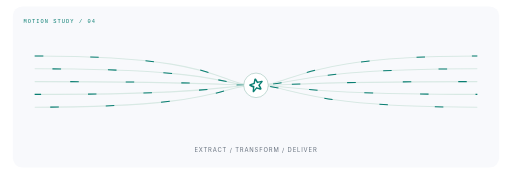
t = 0.00 s
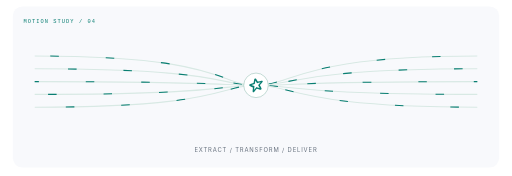
t = 3.20 s
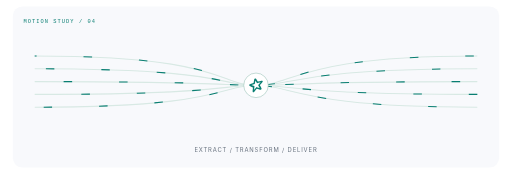
t = 7.20 s

The animated SVG that drew these frames (rendered in a browser with its animation timeline set to each time). Animation: 5 CSS @keyframes rules; frames cover the first 7.20 s, repeats indefinitely.

<svg xmlns="http://www.w3.org/2000/svg" width="960" height="330" viewBox="0 0 960 330" role="img" aria-labelledby="title desc">
<title id="title">Data, in motion. Animated motion study</title><desc id="desc">EXTRACT / TRANSFORM / DELIVER. Decorative conceptual animation, not live metrics.</desc>
<defs><pattern id="grid" width="18" height="18" patternUnits="userSpaceOnUse"><circle cx="1" cy="1" r=".7" fill="#d9dde4"/></pattern></defs>
<style>
text{font-family:Inter,'Segoe UI',Arial,sans-serif}
.mono{font-family:Consolas,monospace;letter-spacing:2px}
.flow{stroke-dasharray:16 88;animation:flow 5s linear infinite}
.float{animation:float 5s ease-in-out infinite}
.pulse{animation:pulse 3.6s ease-in-out infinite}
.rotate{transform-box:fill-box;transform-origin:center;animation:rotate 32s linear infinite}
.dot{animation:particle 4s ease-in-out infinite}
@keyframes flow{to{stroke-dashoffset:-208}}
@keyframes float{0%,100%{transform:translateY(0)}50%{transform:translateY(-5px)}}
@keyframes pulse{0%,100%{opacity:.35}50%{opacity:1}}
@keyframes rotate{to{transform:rotate(360deg)}}
@keyframes particle{0%,100%{opacity:.25;transform:translateY(0)}50%{opacity:1;transform:translateY(-9px)}}
@media(prefers-reduced-motion:reduce){*{animation:none!important}}
</style>
<rect width="960" height="330" fill="#fff"/>
<rect x="24" y="12" width="912" height="302" rx="18" fill="#f8f9fc"/><text x="44" y="43" fill="#097e72" font-size="10" font-weight="400" class="mono">MOTION STUDY / 04</text><path d="M65 105C420.0 105,410.0 160,480.0 160S560.0 105,895 105" fill="none" stroke="#d8e9e4" stroke-width="2"/><path d="M65 105C420.0 105,410.0 160,480.0 160S560.0 105,895 105" fill="none" stroke="#097e72" stroke-width="2" class="flow" style="animation-delay:-0.0s"/><path d="M65 129C420.0 129,410.0 160,480.0 160S560.0 129,895 129" fill="none" stroke="#d8e9e4" stroke-width="2"/><path d="M65 129C420.0 129,410.0 160,480.0 160S560.0 129,895 129" fill="none" stroke="#097e72" stroke-width="2" class="flow" style="animation-delay:-0.8s"/><path d="M65 153C420.0 153,410.0 160,480.0 160S560.0 153,895 153" fill="none" stroke="#d8e9e4" stroke-width="2"/><path d="M65 153C420.0 153,410.0 160,480.0 160S560.0 153,895 153" fill="none" stroke="#097e72" stroke-width="2" class="flow" style="animation-delay:-1.6s"/><path d="M65 177C420.0 177,410.0 160,480.0 160S560.0 177,895 177" fill="none" stroke="#d8e9e4" stroke-width="2"/><path d="M65 177C420.0 177,410.0 160,480.0 160S560.0 177,895 177" fill="none" stroke="#097e72" stroke-width="2" class="flow" style="animation-delay:-2.4000000000000004s"/><path d="M65 201C420.0 201,410.0 160,480.0 160S560.0 201,895 201" fill="none" stroke="#d8e9e4" stroke-width="2"/><path d="M65 201C420.0 201,410.0 160,480.0 160S560.0 201,895 201" fill="none" stroke="#097e72" stroke-width="2" class="flow" style="animation-delay:-3.2s"/><circle cx="480.0" cy="160" r="23" fill="#fff" stroke="#92bdb1"/><g transform="translate(467.0 147) scale(1.0833333333333333)" fill="#097e72"><path d="M10.812 0c-.425.013-.845.215-1.196.605a3.593 3.593 0 00-.493.722c-.355.667-.425 1.415-.556 2.143a551.9 551.9 0 00-.726 4.087c-.027.16-.096.227-.244.273C5.83 8.386 4.06 8.94 2.3 9.514c-.387.125-.773.289-1.114.506-1.042.665-1.196 1.753-.415 2.71.346.422.79.715 1.284.936 1.1.49 2.202.976 3.3 1.47.019.01.036.013.053.019h-.004l1.306.535c0 .023.002.045 0 .073-.2 2.03-.39 4.063-.58 6.095-.04.419-.012.831.134 1.23.317.87 1.065 1.148 1.881.701.372-.204.666-.497.937-.818 1.372-1.623 2.746-3.244 4.113-4.872.111-.133.205-.15.363-.098.349.117.697.231 1.045.347h.001c.02.012.045.02.073.03l.142.042c1.248.416 2.68.775 3.929 1.19.4.132.622.164 1.045.098.311-.048.592-.062.828-.236.602-.33.995-.957.988-1.682-.005-.427-.154-.813-.35-1.186-.82-1.556-1.637-3.113-2.461-4.666-.078-.148-.076-.243.037-.375 1.381-1.615 2.756-3.236 4.133-4.855.272-.32.513-.658.653-1.058.308-.878-.09-1.57-1-1.741a2.783 2.783 0 00-1.235.069c-1.974.521-3.947 1.041-5.918 1.57-.175.047-.26.015-.355-.144a353.08 353.08 0 00-2.421-4.018 4.61 4.61 0 00-.652-.849c-.371-.37-.802-.549-1.227-.536zm.172 3.703a.592.592 0 01.189.211c.87 1.446 1.742 2.89 2.609 4.338.07.118.135.16.277.121 1.525-.41 3.052-.813 4.579-1.217.367-.098.735-.193 1.103-.289a.399.399 0 01-.1.2c-1.259 1.48-2.516 2.962-3.779 4.438-.11.13-.12.22-.04.37.937 1.803 1.768 3.309 2.498 4.76l-3.696-1.019c-.538-.18-1.077-.358-1.615-.539-.163-.055-.25-.03-.36.1-1.248 1.488-2.504 2.97-3.759 4.454a.398.398 0 01-.18.132c.035-.378.068-.757.104-1.136.149-1.572.297-3.144.451-4.716-.03-.318.117-.405-.322-.545-1.493-.593-3.346-1.321-4.816-1.905a.595.595 0 01.24-.134c1.797-.57 3.595-1.14 5.394-1.705.127-.04.199-.092.211-.233.013-.148.05-.294.076-.441.241-1.363.483-2.726.726-4.088.068-.386.14-.771.21-1.157z"/></g><text x="480.0" y="285" fill="#67717e" font-size="11" font-weight="400" text-anchor="middle" letter-spacing="1.6">EXTRACT / TRANSFORM / DELIVER</text>
</svg>
